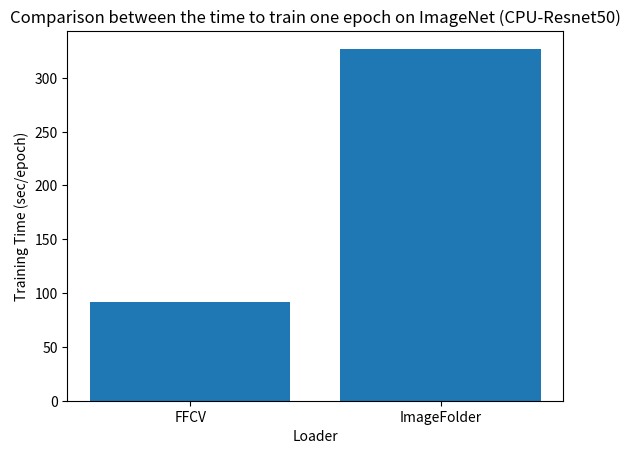

Write Python code to recreate this figure.
import matplotlib.pyplot as plt

# Data
categories = ['FFCV' ,'ImageFolder']
values = [92, 327]

# Create a bar chart
plt.bar(categories, values)

# Adding labels and a title
plt.xlabel('Loader')
plt.ylabel('Training Time (sec/epoch)')
plt.title('Comparison between the time to train one epoch on ImageNet (CPU-Resnet50)')

# Save the chart as a JPG file
plt.savefig('figure5(a)-cpu.jpg', format='jpg')

# Show the plot (optional)
# plt.show()
